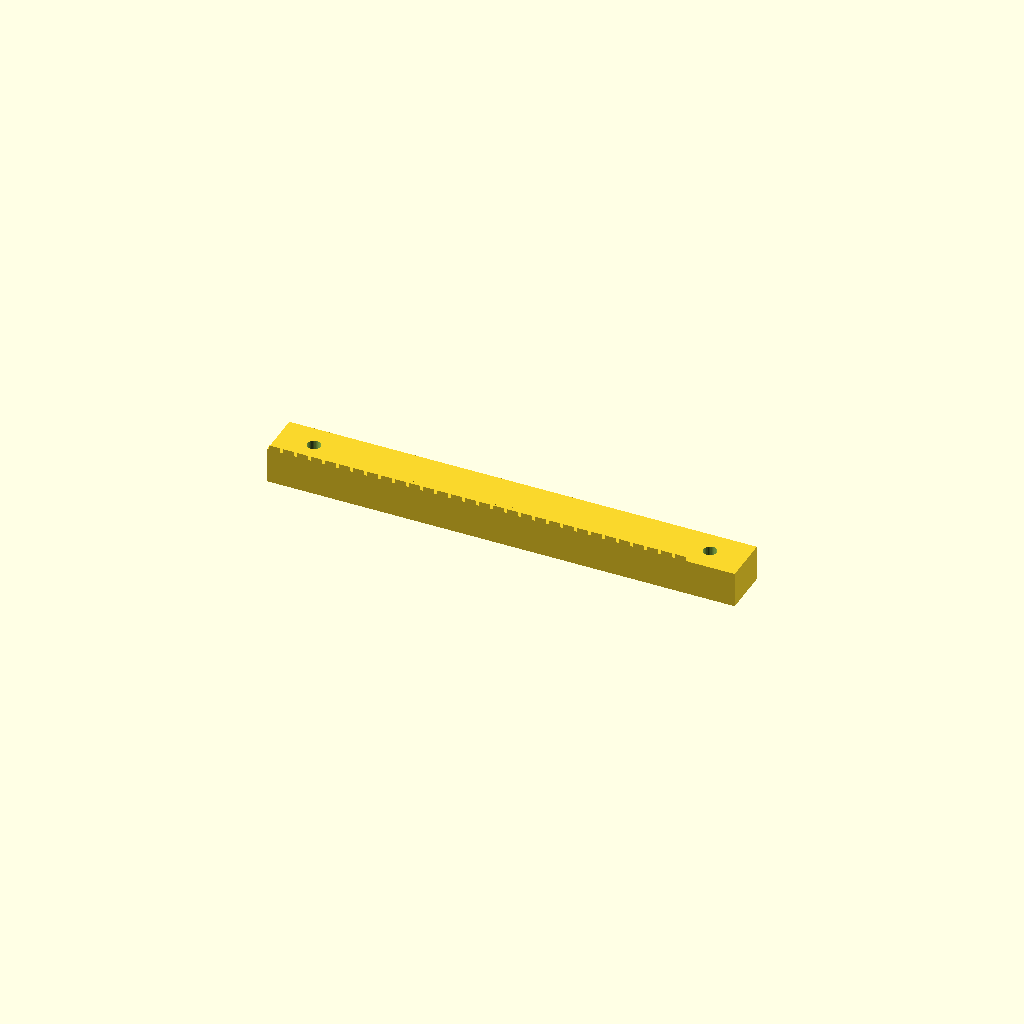
Cell 1 — every parameter at its default value.
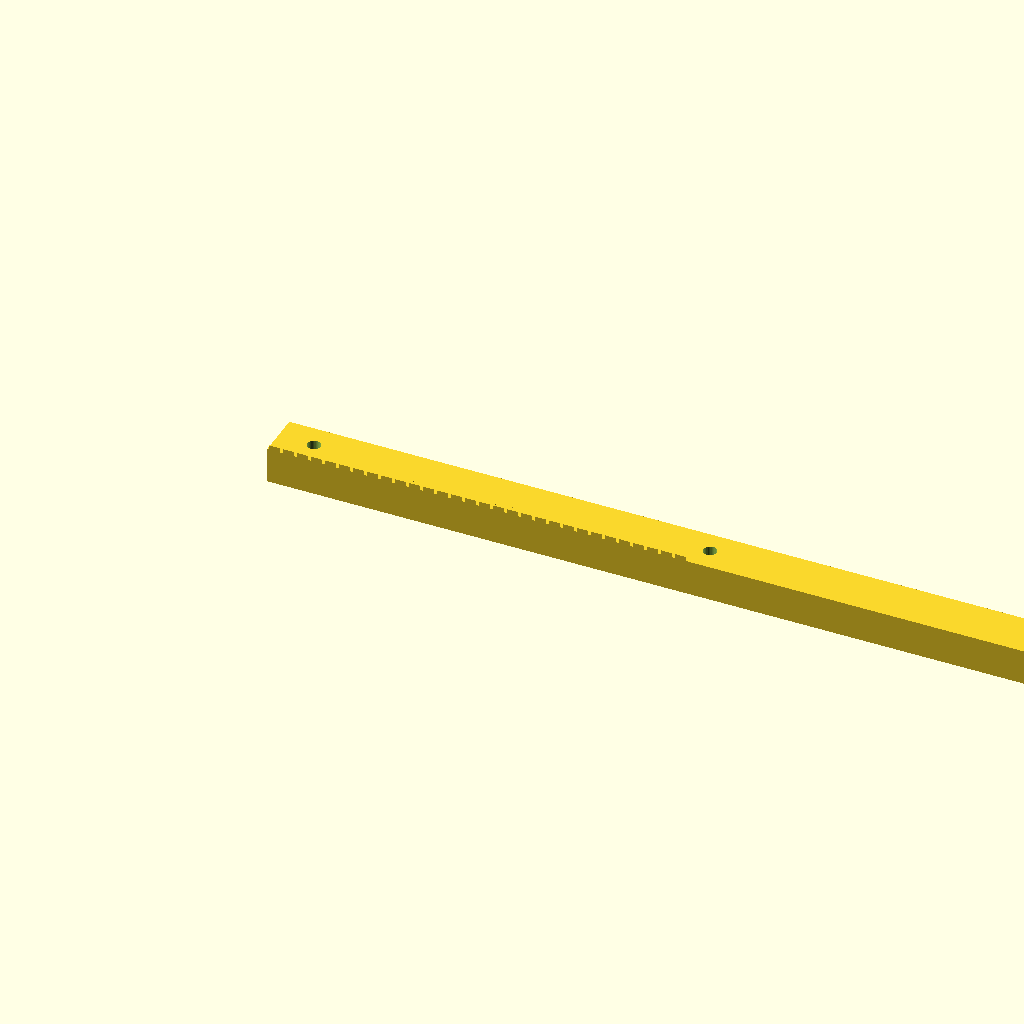
Cell 2: the same model with bar_len = 314.74.
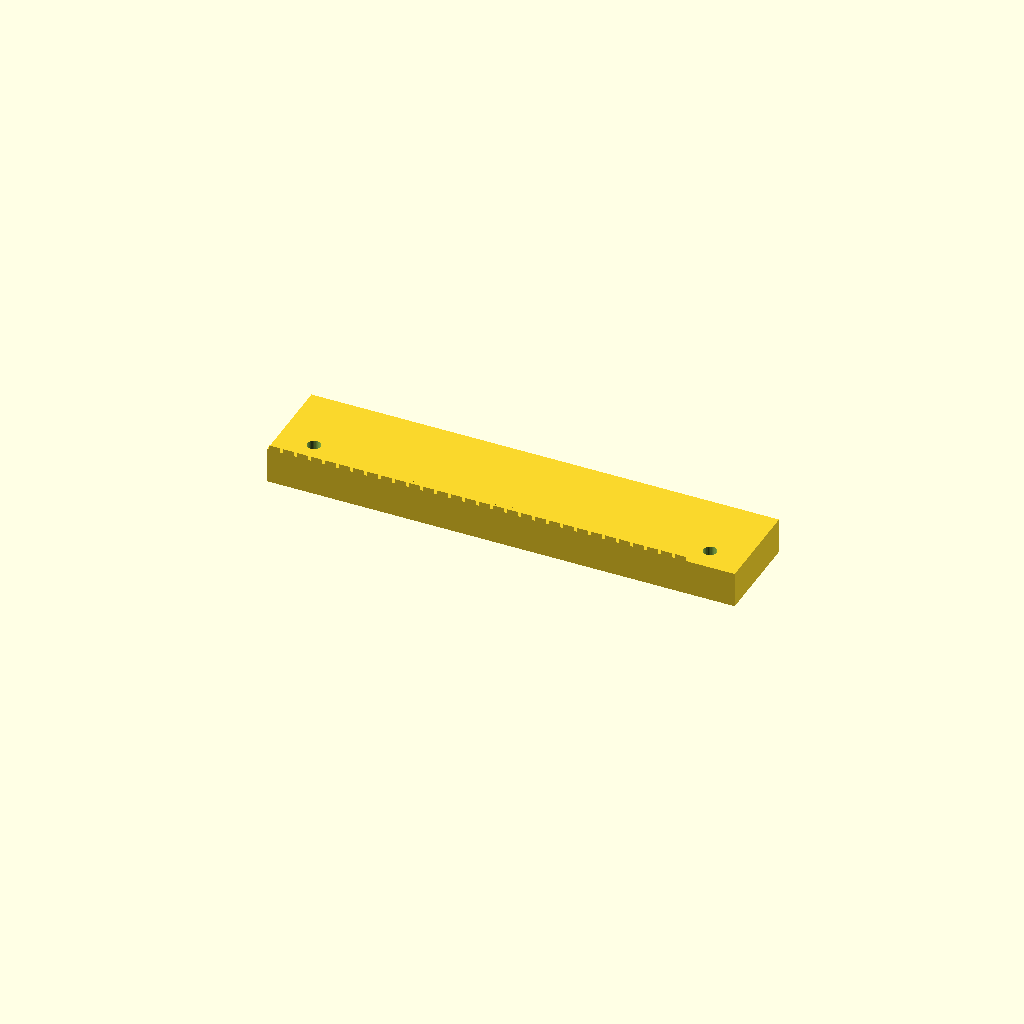
Cell 3: bar_w = 32 (everything else at default).
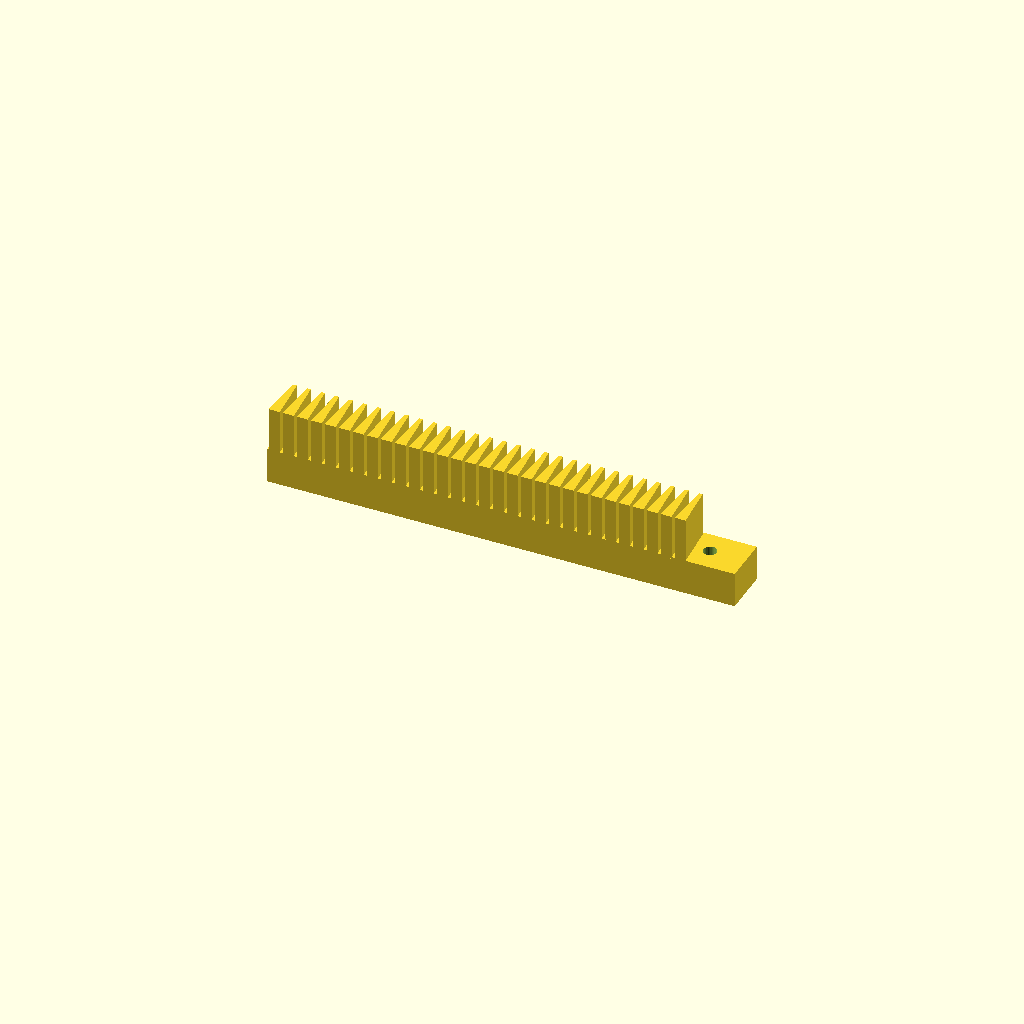
Cell 4: bar_h = 27 (everything else at default).
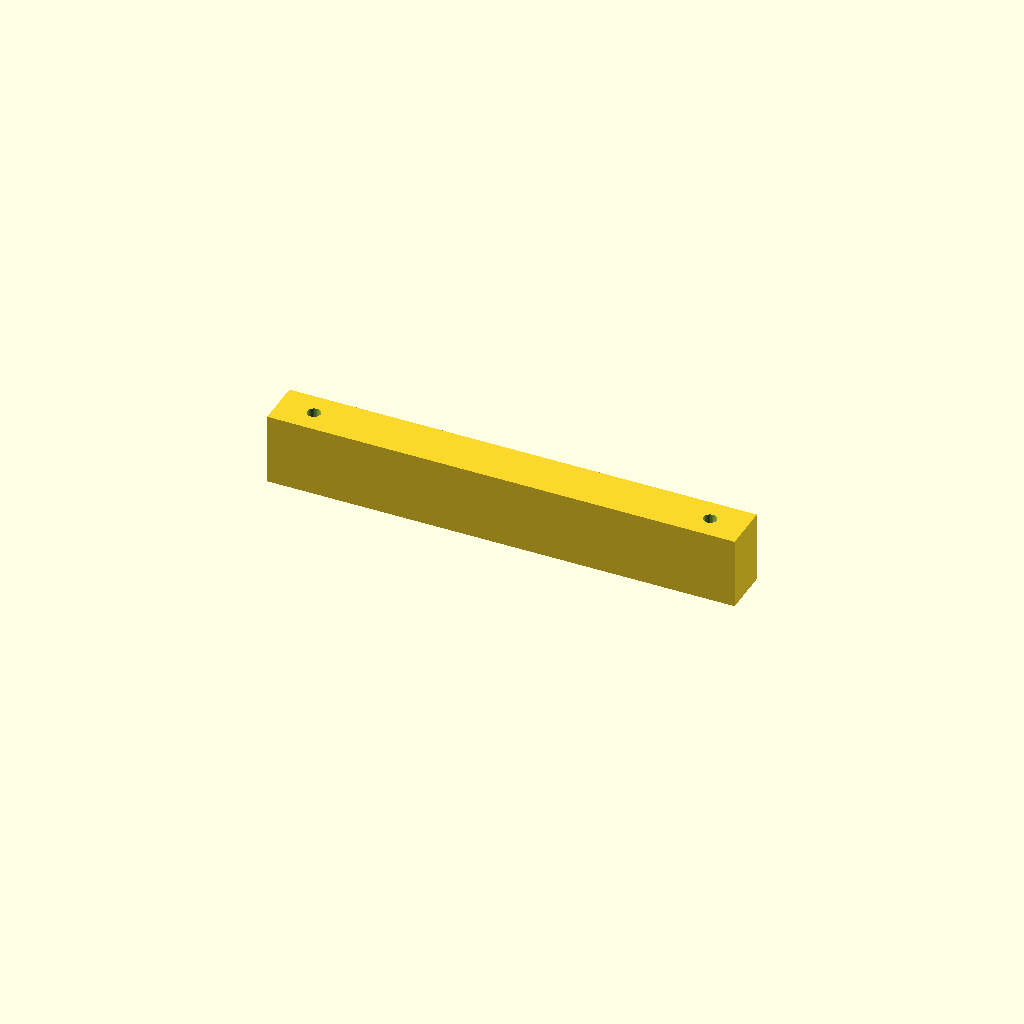
Cell 5 — base_t set to 24, the other parameters unchanged.
One fixed orthographic camera (rotation 55°, 0°, 25°; colour scheme Cornfield) for every cell.
The OpenSCAD source (optional_data/gen2/racks/part_0050.scad):
$fn = 32;

// ----------------------------------------------------------------------
// Gear rack: m=1.5 z=30, 157.37 x 16 x 13.5 mm
// ----------------------------------------------------------------------

// --- parameters (mm) ---
bar_len = 157.37;         // rack length, X
bar_w = 16;               // rack width, Y
bar_h = 13.5;             // overall height, Z
gear_module = 1.5;        // module
base_t = 12;              // tooth root line height
pitch = 4.71;             // circular pitch
tip_w = 1.26;             // tooth thickness at the tip
root_w = 3.72;            // tooth thickness at the root line
hole_d = 4.5;             // mounting hole
sink = 0.6;               // tooth root overlap into the body

tooth_span = 141.37;

module tooth(x0) {
  /* 20 deg flank profile, sunk into the body for a positive overlap */
  translate([x0, 0, base_t - sink])
    linear_extrude(height = bar_h - base_t + sink)
      polygon(points = [[-root_w / 2, 0], [root_w / 2, 0],
                        [tip_w / 2, bar_h - base_t],
                        [-tip_w / 2, bar_h - base_t]]);
}

difference() {
  union() {
    cube([bar_len, bar_w, base_t]);
    for (i = [0 : 30 - 1])
      tooth((i + 0.5) * pitch + (tooth_span - 30 * pitch) / 2);
  }
  translate([12, 8, -1]) cylinder(h = base_t + 2, d = hole_d);
  translate([145.37, 8, -1]) cylinder(h = base_t + 2, d = hole_d);
}
Parameter table extracted from the source (name, type, default, range or options):
bar_len: number, default 157.37
bar_w: number, default 16
bar_h: number, default 13.5
gear_module: number, default 1.5
base_t: number, default 12
pitch: number, default 4.71
tip_w: number, default 1.26
root_w: number, default 3.72
hole_d: number, default 4.5
sink: number, default 0.6
tooth_span: number, default 141.37
